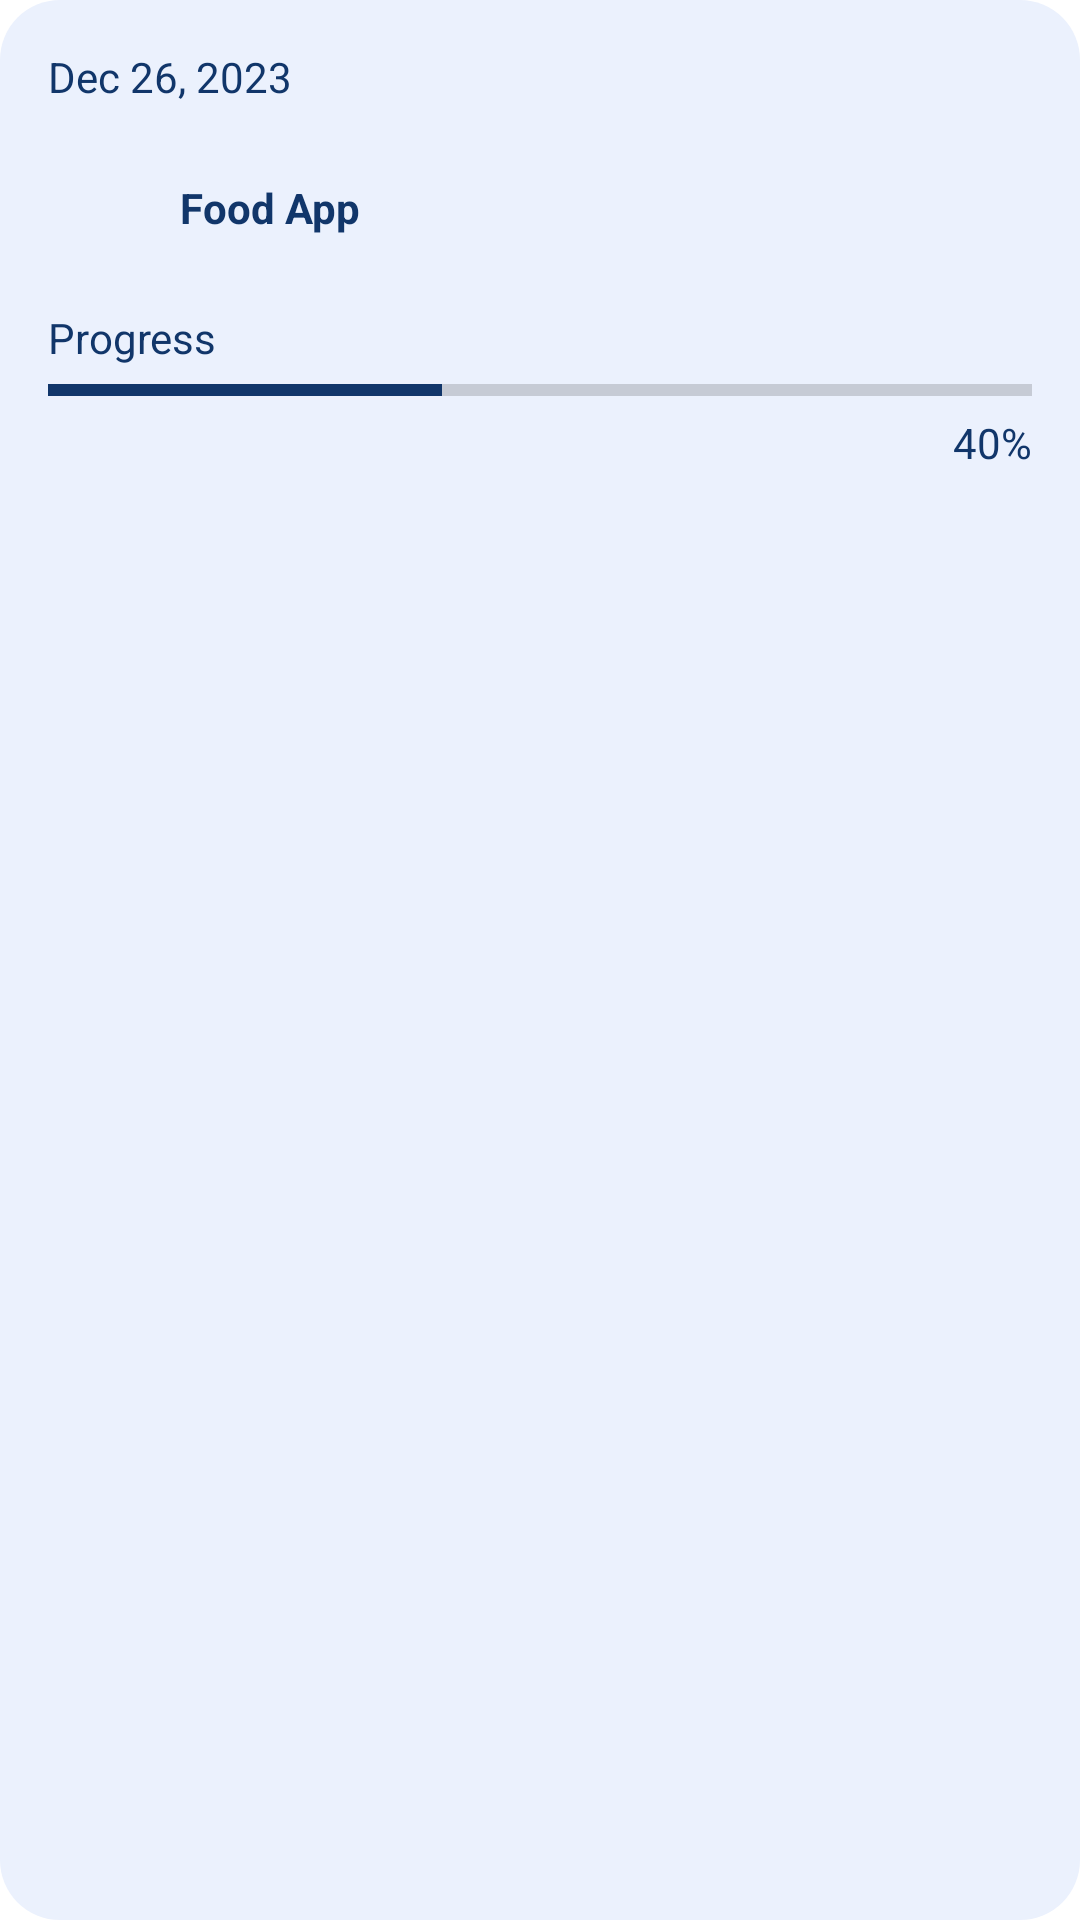

Layout XML and referenced resources for this Android screen:
<!-- AndroidManifest.xml: application theme Theme.ProjectManagerUI -->
<!-- res/layout/viewholder_ongoing.xml -->
<?xml version="1.0" encoding="utf-8"?>
<androidx.constraintlayout.widget.ConstraintLayout xmlns:android="http://schemas.android.com/apk/res/android"
    xmlns:app="http://schemas.android.com/apk/res-auto"
    android:id="@+id/viewHolderLayout"
    android:layout_width="match_parent"
    android:layout_height="167dp"
    android:layout_margin="8dp"
    android:background="@drawable/light_background">

    <TextView
        android:id="@+id/dateText"
        android:layout_width="wrap_content"
        android:layout_height="wrap_content"
        android:layout_marginStart="16dp"
        android:layout_marginTop="16dp"
        android:text="Dec 26, 2023"
        android:textColor="@color/dark_blue"
        android:textSize="14sp"
        app:layout_constraintStart_toStartOf="parent"
        app:layout_constraintTop_toTopOf="parent" />

    <ImageView
        android:id="@+id/pic"
        android:layout_width="36dp"
        android:layout_height="36dp"
        android:layout_marginTop="16dp"
        android:src="@drawable/ongoing2"
        app:layout_constraintStart_toStartOf="@+id/dateText"
        app:layout_constraintTop_toBottomOf="@+id/dateText" />

    <TextView
        android:id="@+id/titleText"
        android:layout_width="wrap_content"
        android:layout_height="wrap_content"
        android:layout_marginStart="8dp"
        android:text="Food App"
        android:textColor="@color/dark_blue"
        android:textSize="14sp"
        android:textStyle="bold"
        app:layout_constraintBottom_toBottomOf="@+id/pic"
        app:layout_constraintStart_toEndOf="@+id/pic"
        app:layout_constraintTop_toTopOf="@+id/pic" />

    <TextView
        android:id="@+id/progressText"
        android:layout_width="wrap_content"
        android:layout_height="wrap_content"
        android:layout_marginTop="16dp"
        android:text="Progress"
        android:textColor="@color/dark_blue"
        android:textSize="14sp"
        app:layout_constraintStart_toStartOf="@+id/pic"
        app:layout_constraintTop_toBottomOf="@+id/pic" />

    <ProgressBar
        android:id="@+id/progressBar"
        style="?android:attr/progressBarStyleHorizontal"
        android:layout_width="0dp"
        android:layout_height="wrap_content"
        android:layout_marginStart="16dp"
        android:layout_marginEnd="16dp"
        android:max="100"
        android:progress="40"
        android:progressTint="@color/dark_blue"
        app:layout_constraintEnd_toEndOf="parent"
        app:layout_constraintStart_toStartOf="parent"
        app:layout_constraintTop_toBottomOf="@+id/progressText" />

    <TextView
        android:id="@+id/percentText"
        android:layout_width="wrap_content"
        android:layout_height="wrap_content"
        android:text="40%"
        android:textColor="@color/dark_blue"
        app:layout_constraintEnd_toEndOf="@+id/progressBar"
        app:layout_constraintTop_toBottomOf="@+id/progressBar" />
</androidx.constraintlayout.widget.ConstraintLayout>
<!-- resources referenced by this layout -->
<resources>
  <color name="dark_blue">#11366A</color>
  <!-- drawable light_background (drawable) -->
  <?xml version="1.0" encoding="utf-8"?>
  <selector xmlns:android="http://schemas.android.com/apk/res/android">
      <item>
          <shape android:shape="rectangle">
              <corners android:radius="20dp" />
              <solid android:color="@color/light_blue" />
          </shape>
      </item>
  </selector>
  <style name="Theme.ProjectManagerUI" parent="Theme.MaterialComponents.DayNight.NoActionBar">
          
          <item name="colorPrimary">@color/purple_500</item>
          <item name="colorPrimaryVariant">@color/purple_700</item>
          <item name="colorOnPrimary">@color/white</item>
          
          <item name="colorSecondary">@color/teal_200</item>
          <item name="colorSecondaryVariant">@color/teal_700</item>
          <item name="colorOnSecondary">@color/black</item>
          
          <item name="android:statusBarColor">?attr/colorPrimaryVariant</item>
          
      </style>
  <color name="light_blue">#EBF1FD</color>
  <color name="purple_500">#FF6200EE</color>
  <color name="purple_700">#FF3700B3</color>
  <color name="white">#FFFFFFFF</color>
  <color name="teal_200">#FF03DAC5</color>
  <color name="teal_700">#FF018786</color>
  <color name="black">#FF000000</color>
</resources>
